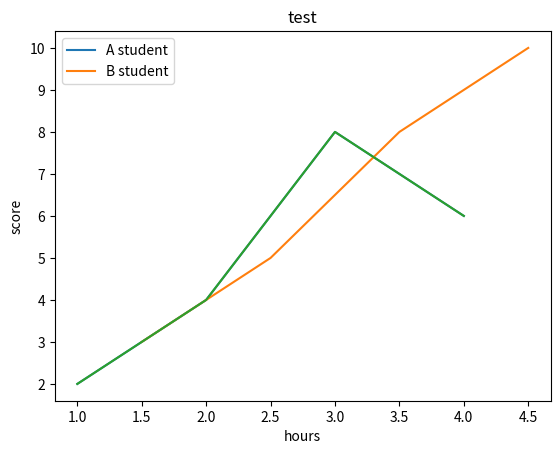

This chart was generated by the following Python code:
import matplotlib as mpl
import matplotlib.pyplot as plt

print('line plot 그리기')
plt.title('test')
plt.plot([1,2,3,4],[2,4,8,6])
plt.plot([1.5,2.5,3.5,4.5],[3,5,8,10])  # 새로운 라인 추가
plt.xlabel('hours')                     # x축의 이름
plt.ylabel('score')                     # y축의 이름
plt.legend(['A student', 'B student'])  #범례 삽입
plt.show()
print('\n')

print('축 그리기')
plt.title('test')
plt.plot([1,2,3,4],[2,4,8,6])
plt.show()
print('\n')